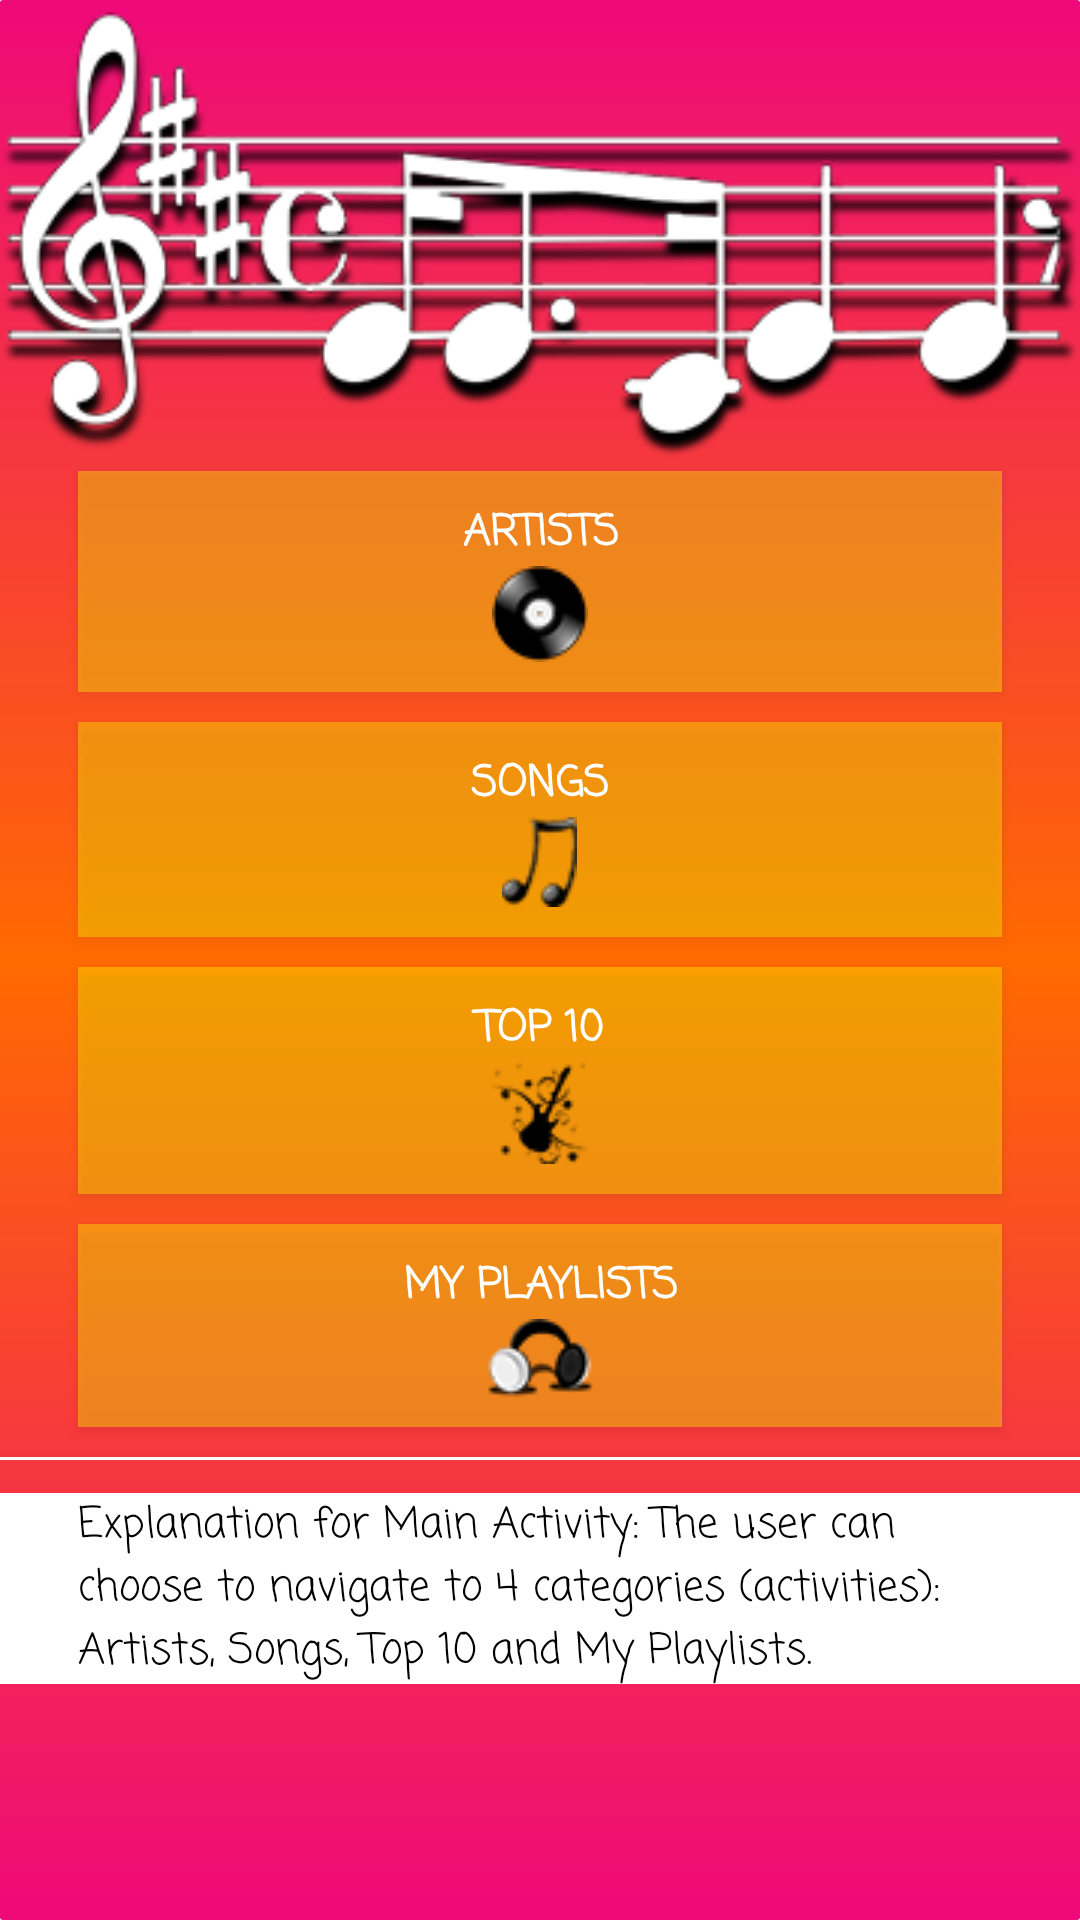

This screen was rendered from an Android layout file. Write that file and the resources it references.
<!-- AndroidManifest.xml: application theme AppTheme -->
<!-- res/layout/activity_main.xml -->
<?xml version="1.0" encoding="utf-8"?>
<ScrollView xmlns:android="http://schemas.android.com/apk/res/android"
    xmlns:tools="http://schemas.android.com/tools"
    style="@style/ScrollViewBG"
    tools:context="com.example.android.musicstructureapp.MainActivity">

    
    <LinearLayout style="@style/LinearLayoutMain">

        
        <ImageView
            style="@style/MusicImage"
            android:contentDescription="@string/music_image"
            android:src="@drawable/music" />

        
        <Button
            android:id="@+id/artists"
            style="@style/CategoryButtons"
            android:drawableBottom="@drawable/disc32"
            android:text="@string/artists" />

        <Button
            android:id="@+id/songs"
            style="@style/CategoryButtons"
            android:drawableBottom="@drawable/songs25"
            android:text="@string/songs" />

        <Button
            android:id="@+id/top_ten"
            style="@style/CategoryButtons"
            android:drawableBottom="@drawable/top32"
            android:text="@string/top_ten" />

        <Button
            android:id="@+id/playlist"
            style="@style/CategoryButtons"
            android:drawableBottom="@drawable/playlist36"
            android:text="@string/playlist" />

        
        <View style="@style/ViewsLines" />

        
        <TextView
            style="@style/ExplanationText"
            android:text="@string/main_explanation" />


    </LinearLayout>
</ScrollView>
<!-- resources referenced by this layout -->
<resources>
  <string name="artists">Artists</string>
  <string name="main_explanation">Explanation for Main Activity: The user can choose to navigate to 4 categories (activities): Artists, Songs, Top 10  and My Playlists. </string>
  <string name="music_image">Music Image</string>
  <string name="playlist">My Playlists</string>
  <string name="songs">Songs</string>
  <string name="top_ten">Top 10</string>
  <style name="LinearLayoutMain">
          <item name="android:layout_width">match_parent</item>
          <item name="android:layout_height">match_parent</item>
          <item name="android:orientation">vertical</item>
      </style>
  <style name="MusicImage">
          <item name="android:layout_width">wrap_content</item>
          <item name="android:layout_height">wrap_content</item>
          <item name="android:gravity">center_horizontal</item>
      </style>
  <style name="ScrollViewBG">
          <item name="android:layout_width">match_parent</item>
          <item name="android:layout_height">match_parent</item>
          <item name="android:background">@drawable/background_main</item>
      </style>
  <style name="ViewsLines">
          <item name="android:layout_width">match_parent</item>
          <item name="android:layout_height">@dimen/viewLines</item>
          <item name="android:background">@color/colorWhite</item>
          <item name="android:layout_marginBottom">@dimen/viewLines</item>
      </style>
  <style name="AppTheme" parent="Theme.AppCompat.Light">
          <item name="colorPrimary">@color/colorPrimary</item>
          <item name="colorPrimaryDark">@color/colorPrimaryDark</item>
  
          
          <item name="actionBarStyle">@style/MyActionBarLogo</item>
      </style>
  <dimen name="buttonMargin">26dp</dimen>
  <dimen name="marginBottom">10dp</dimen>
  <!-- drawable button_custom (drawable) -->
  <?xml version="1.0" encoding="utf-8"?>
  <selector xmlns:android="http://schemas.android.com/apk/res/android">
          <item android:drawable="@color/colorPink" android:state_pressed="true"/>
          <item android:drawable="@color/colorPrimary" android:state_focused="true"/>
          <item android:drawable="@color/colorYellowTransparent"/>
  </selector>
  <color name="colorWhite">#FFFFFF</color>
  <color name="colorPrimaryDark">#000000</color>
  <!-- drawable background_main (drawable) -->
  <?xml version="1.0" encoding="utf-8"?>
      <shape xmlns:android="http://schemas.android.com/apk/res/android" android:shape="rectangle" >
          <gradient
              android:angle="90"
              android:centerColor="#ff6a00"
              android:endColor="#ee0979"
              android:startColor="#ee0979"
              android:type="linear" />
  
          <corners
              android:radius="1dp"/>
      </shape>
  <dimen name="viewLines">1dp</dimen>
  <color name="colorPrimary">#FF6D00</color>
  <style name="MyActionBarLogo" parent="@style/Widget.AppCompat.Light.ActionBar.Solid.Inverse">
          <item name="background">@color/colorWhite</item>
          <item name="titleTextStyle">@style/MyActionBarTitle</item>
          <item name="logo">@drawable/logo_with_padding</item>
          <item name="displayOptions">useLogo|showHome|showTitle</item>
      </style>
  <color name="colorPink">#ee0979</color>
  <color name="colorYellowTransparent">#60FFFF00</color>
  <style name="MyActionBarTitle" parent="@style/TextAppearance.AppCompat.Widget.ActionBar.Title">
          <item name="android:textColor">@color/colorPrimaryDark</item>
          <item name="android:fontFamily">casual</item>
          <item name="android:textSize">@dimen/appTitle</item>
          <item name="android:textStyle">bold</item>
      </style>
  <!-- drawable logo_with_padding (drawable) -->
  <?xml version="1.0" encoding="utf-8"?>
  <layer-list xmlns:android="http://schemas.android.com/apk/res/android">
  
      
      <item
          android:drawable="@drawable/logo_pink"
          android:right="@dimen/marginBottom"
          android:left="16dp"/>
  
  </layer-list>
  <dimen name="appTitle">24sp</dimen>
</resources>
